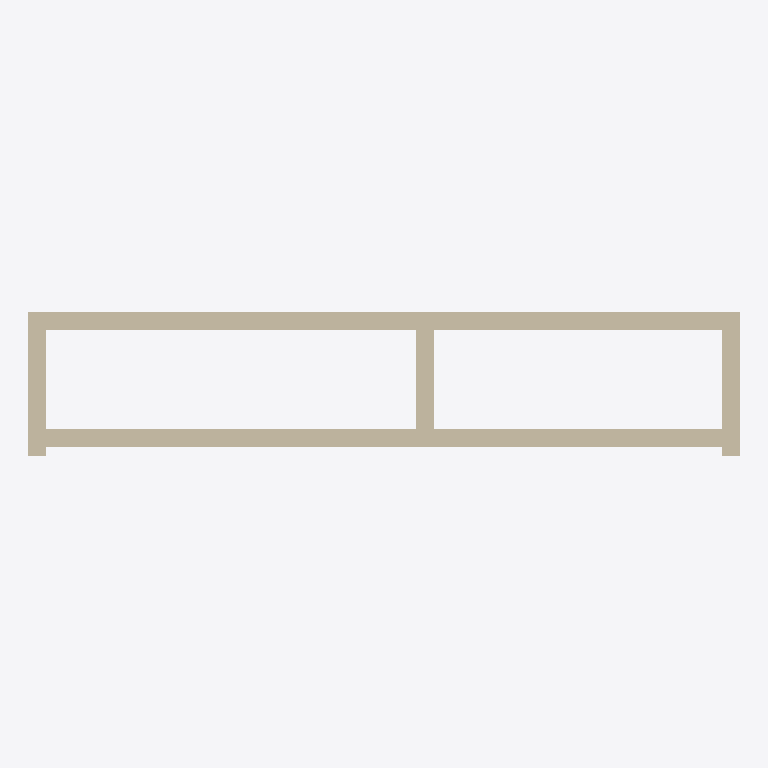
Plan cut of the same IFC building model at storey 'Level 1' (level 0.00 m, cut at 1.40 m), seen from above with north up, elements coloured by IFC class: 5 walls (beige). Cut surfaces are drawn darker.
Extent 7.9 m × 1.6 m × 4.0 m (x, y, z). Storeys (1): Level 1 at 0.00 m. Elements (5): 5 IfcWallStandardCase.

HEADER;
FILE_DESCRIPTION(('ViewDefinition [CoordinationView]'),'2;1');
FILE_NAME('','2015-01-29T19:30:58',(''),(''),'The EXPRESS Data Manager Version 5.02.0100.07 : ','20140322_1515(x64) - Exporter 2015.0.2014.0322 -','');
FILE_SCHEMA(('IFC2X3'));
ENDSEC;
DATA;
#94=IFCPROJECT('0yWU7dgcTFivPXLlZKeGl1',#41,'',$,$,'C:\\Users\\pippoInzaghi\\Documents\\Tesi\\IFC\\ifc elements to try\\ifc buildings\\simple buildings\\2 long rooms.ifc','',(#83,#91),#78);
#769=IFCSITE('0yWU7dgcTFivPXLlZKeGl3',#41,'Default',$,'',#768,$,$,.ELEMENT.,(42,24,53,508911),(-71,-15,-29,-58837),0.0,$,$);
#104=IFCBUILDING('0yWU7dgcTFivPXLlZKeGl0',#41,'',$,$,#32,$,'',.ELEMENT.,$,$,#100);
#113=IFCBUILDINGSTOREY('0yWU7dgcTFivPXLlWhNl7w',#41,'Level 1',$,$,#111,$,'Level 1',.ELEMENT.,0.0);
#542=IFCWALLSTANDARDCASE('2a6hkWsE9Da865xfcZWB_a',#41,'Basic Wall:Wall 1:2359',$,'Basic Wall:Wall 1:1504',#522,#540,'2359');
#666=IFCWALLSTANDARDCASE('2a6hkWsE9Da865xfcZWByl',#41,'Basic Wall:Wall 1:2492',$,'Basic Wall:Wall 1:1504',#646,#664,'2492');
#403=IFCWALLSTANDARDCASE('2a6hkWsE9Da865xfcZWB_I',#41,'Basic Wall:Wall 1:2305',$,'Basic Wall:Wall 1:1504',#376,#401,'2305');
#604=IFCWALLSTANDARDCASE('2a6hkWsE9Da865xfcZWByJ',#41,'Basic Wall:Wall 1:2432',$,'Basic Wall:Wall 1:1504',#584,#602,'2432');
#728=IFCWALLSTANDARDCASE('2a6hkWsE9Da865xfcZWBoH',#41,'Basic Wall:Wall 1:2562',$,'Basic Wall:Wall 1:1504',#708,#726,'2562');
ENDSEC;
